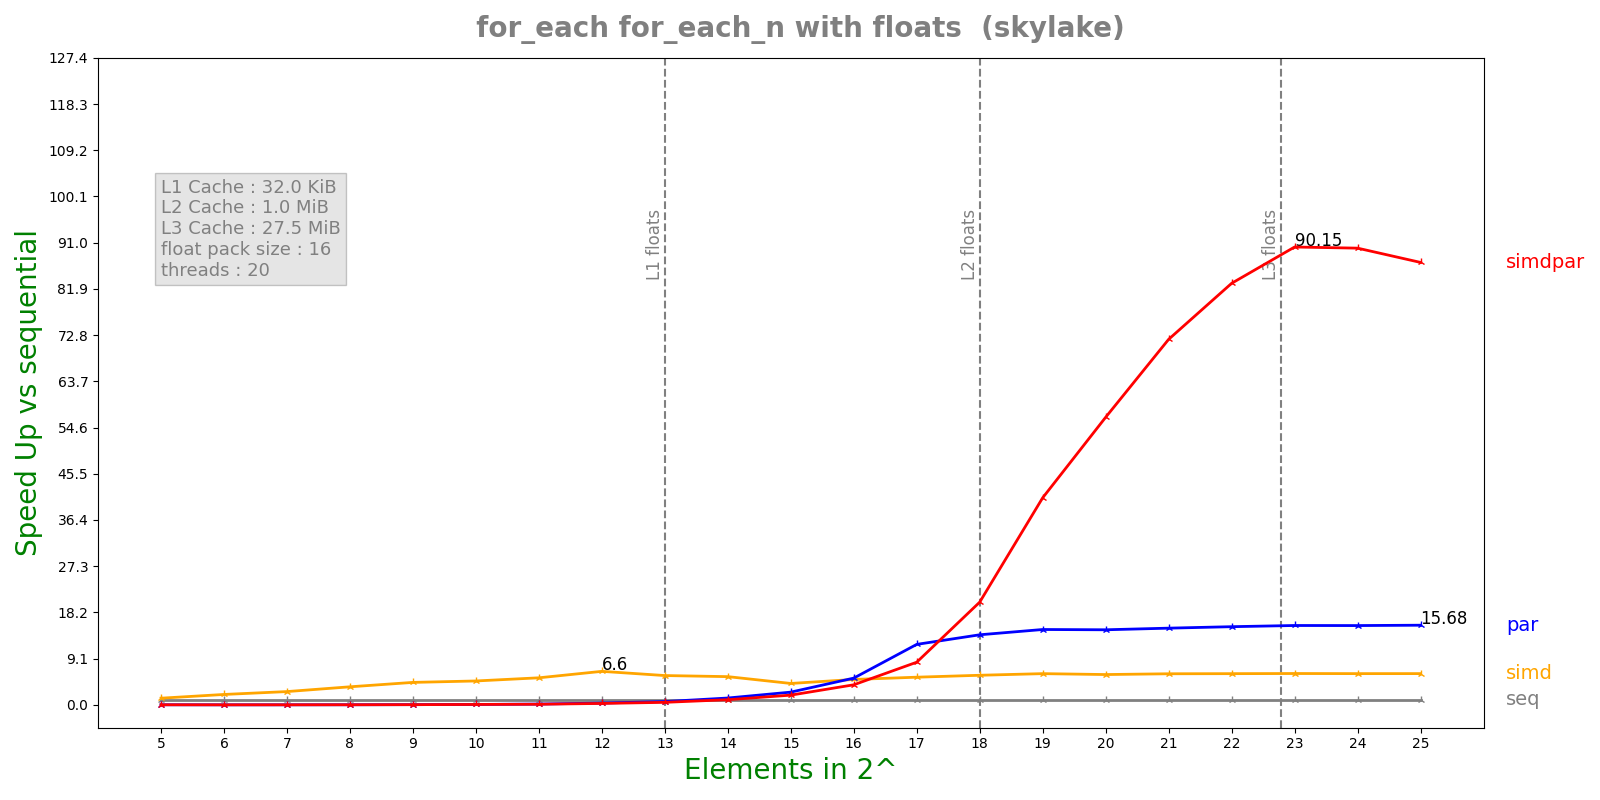

Data behind this chart, as committed beside it:
n, lane, threads, seq, simd, par, simdpar
5, 16, 20, 1.1922e-06, 9.0706e-07, 7.03913e-05, 7.34082e-05
6, 16, 20, 1.14068e-06, 5.5664e-07, 0.0001753, 0.0001762
7, 16, 20, 1.8428e-06, 7.0456e-07, 0.0001717, 0.000174
8, 16, 20, 3.58504e-06, 1.00818e-06, 0.0001746, 0.0001748
9, 16, 20, 7.02476e-06, 1.588e-06, 0.0001713, 0.0001796
10, 16, 20, 1.39635e-05, 2.9676e-06, 0.0001716, 0.0001753
11, 16, 20, 2.7744e-05, 5.20744e-06, 0.000176, 0.0002259
12, 16, 20, 6.26977e-05, 9.49996e-06, 0.0001764, 0.0002226
13, 16, 20, 0.0001129, 1.95557e-05, 0.0001746, 0.0002267
14, 16, 20, 0.0002372, 4.26743e-05, 0.000176, 0.0002334
15, 16, 20, 0.0004466, 0.0001059, 0.0001781, 0.000233
16, 16, 20, 0.0008946, 0.0001788, 0.0001699, 0.0002265
17, 16, 20, 0.001784, 0.0003275, 0.0001498, 0.0002124
18, 16, 20, 0.00357, 0.0006125, 0.0002587, 0.0001765
19, 16, 20, 0.007303, 0.001188, 0.0004922, 0.0001791
20, 16, 20, 0.01457, 0.00244, 0.0009853, 0.0002572
21, 16, 20, 0.02856, 0.004666, 0.001891, 0.0003969
22, 16, 20, 0.05717, 0.009305, 0.003714, 0.0006887
23, 16, 20, 0.1145, 0.01855, 0.007327, 0.00127
24, 16, 20, 0.2288, 0.0372, 0.01466, 0.002545
25, 16, 20, 0.4581, 0.07444, 0.02921, 0.005259
